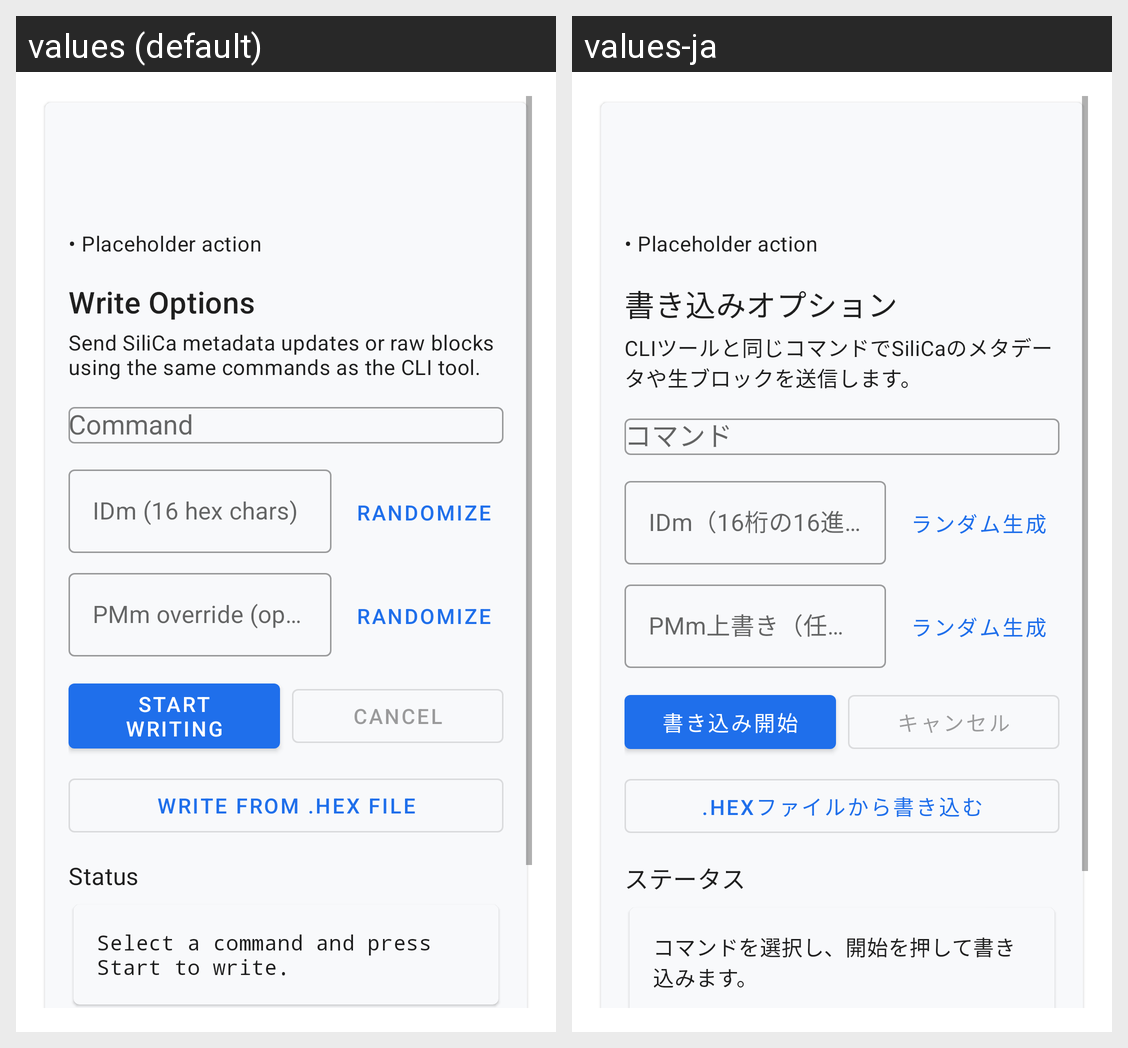

This grid shows one Android layout under two languages. Give, for every string resource on the screen, its name, the default text and each shown locale's text.
Android screen res/layout/fragment_tab_write.xml rendered under 2 locales, left to right: values (default), values-ja. Device: Nexus 5 (rendered at 1080×1920; each locale shown at half size, 540×960, under a caption strip naming it); theme Theme.DroidSiliCa.
Strings drawn on this screen, with the default value and each locale's value (text and hints the layout hard-codes, and strings that could not be matched under every locale, appear in the picture but are not listed):

write_controls_title
  values: Write Options
  values-ja: 書き込みオプション

write_controls_description
  values: Send SiliCa metadata updates or raw blocks using the same commands as the CLI tool.
  values-ja: CLIツールと同じコマンドでSiliCaのメタデータや生ブロックを送信します。

write_idm_hint
  values: IDm (16 hex chars)
  values-ja: IDm（16桁の16進数）

write_action_randomize
  values: Randomize
  values-ja: ランダム生成

write_pmm_hint
  values: PMm override (optional)
  values-ja: PMm上書き（任意）

write_action_start
  values: Start Writing
  values-ja: 書き込み開始

write_action_stop
  values: Cancel
  values-ja: キャンセル

write_action_hex_file
  values: Write from .hex file
  values-ja: .hexファイルから書き込む

write_result_label
  values: Status
  values-ja: ステータス

write_result_placeholder
  values: Select a command and press Start to write.
  values-ja: コマンドを選択し、開始を押して書き込みます。
